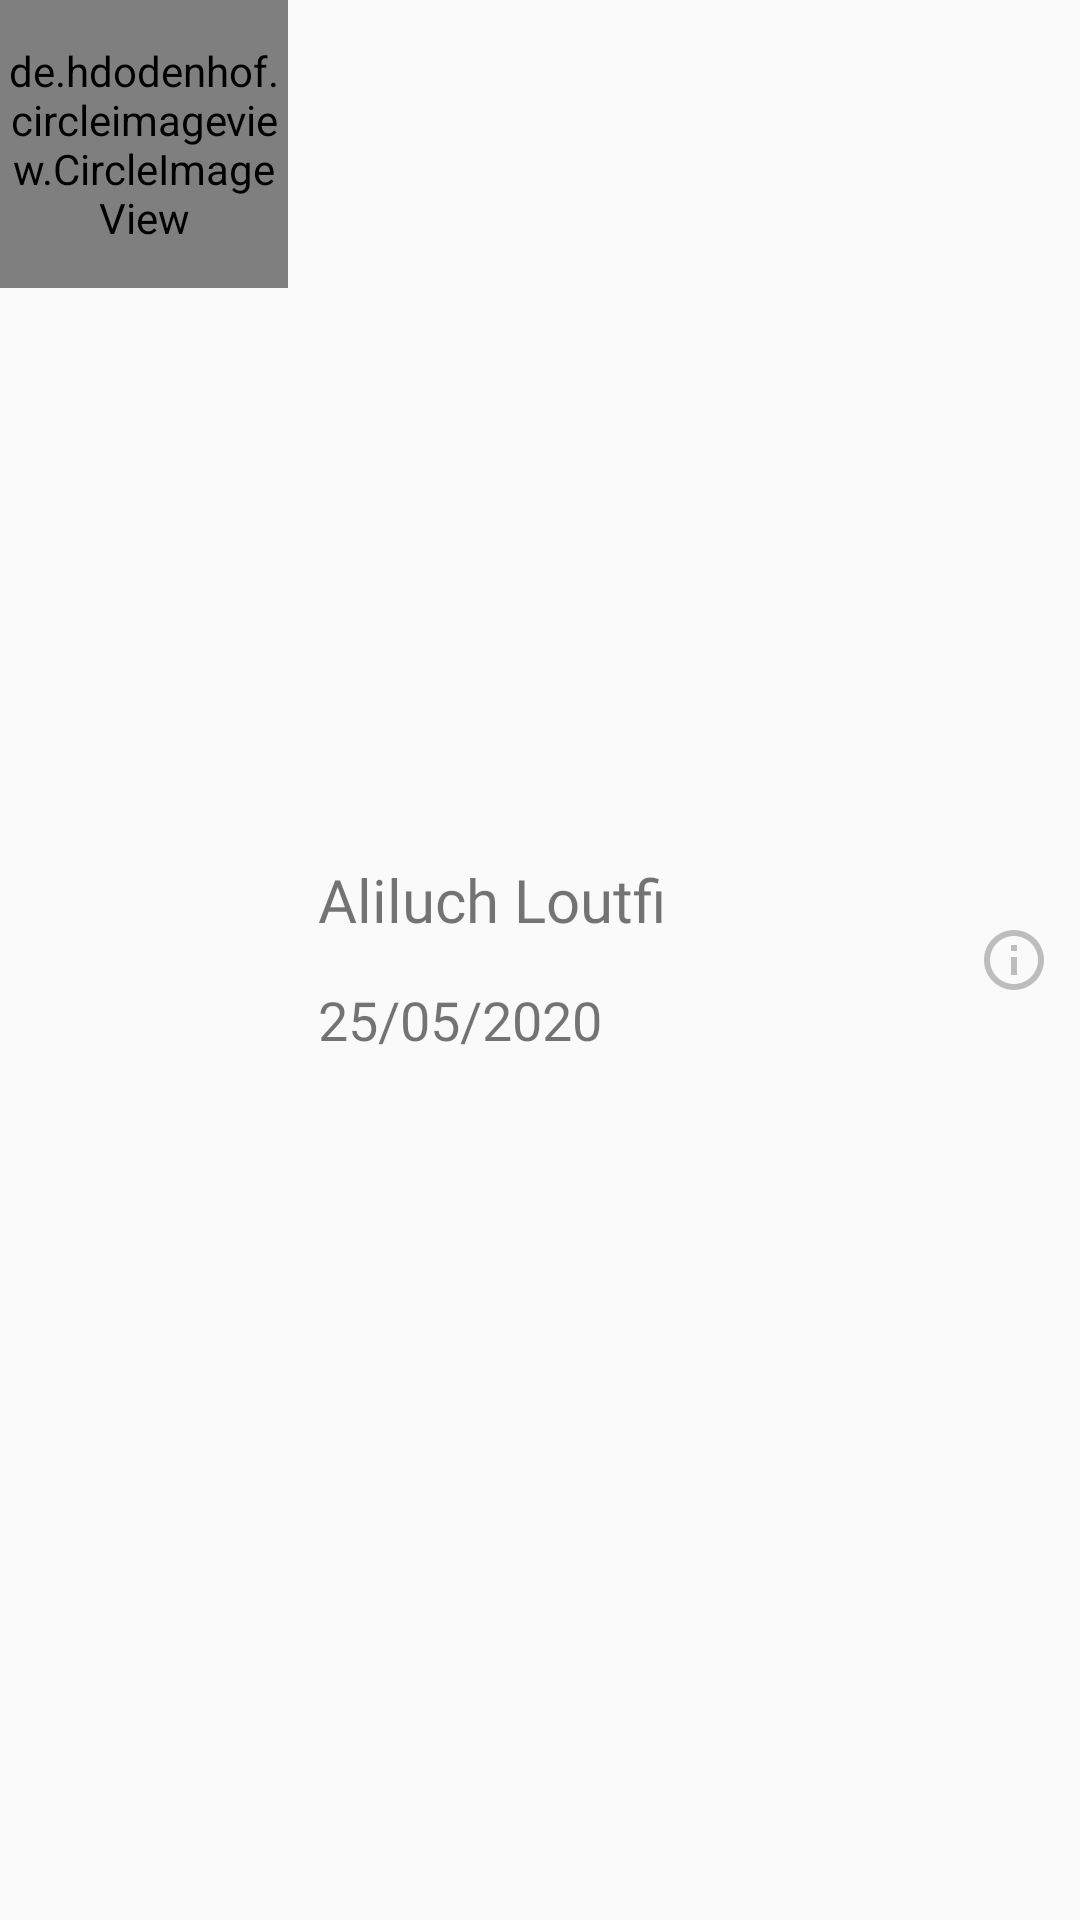

Produce the Android XML layout that renders to this screen, including the resource entries it uses.
<!-- AndroidManifest.xml: application theme AppTheme -->
<!-- res/layout/consultation_row.xml -->
<?xml version="1.0" encoding="utf-8"?>
<LinearLayout xmlns:android="http://schemas.android.com/apk/res/android"
    xmlns:app="http://schemas.android.com/apk/res-auto"
    android:layout_width="match_parent"
    android:layout_height="wrap_content">

    <de.hdodenhof.circleimageview.CircleImageView
        xmlns:app="http://schemas.android.com/apk/res-auto"
        android:id="@+id/profile_image"
        android:layout_width="96dp"
        android:layout_height="96dp"
        app:civ_border_width="2dp"
        android:layout_marginRight="10dp"
        app:civ_border_color="#FFF"/>

    <FrameLayout
        android:layout_width="match_parent"
        android:layout_height="match_parent">

        <ImageView
            android:id="@+id/imageView4"
            android:layout_width="wrap_content"
            android:layout_height="wrap_content"
            android:layout_gravity="right|center"
            android:layout_marginRight="10dp"
            app:srcCompat="@drawable/ic_info_outline" />

        <TextView
            android:id="@+id/fullName"
            android:layout_width="match_parent"
            android:layout_height="wrap_content"
            android:layout_marginBottom="20dp"
            android:fontFamily="@font/montserrat_bold"
            android:text="Aliluch Loutfi"
            android:layout_gravity="center"
            android:textSize="20sp" />

        <TextView
            android:id="@+id/day"
            android:layout_width="match_parent"
            android:layout_height="wrap_content"
            android:layout_marginTop="20dp"
            android:fontFamily="@font/montserrat"
            android:text="25/05/2020"
            android:layout_gravity="center"
            android:textSize="18sp" />
    </FrameLayout>


</LinearLayout>
<!-- resources referenced by this layout -->
<resources>
  <!-- drawable ic_info_outline (drawable) -->
  <vector android:height="24dp" android:tint="#BDBDBD"
      android:viewportHeight="24.0" android:viewportWidth="24.0"
      android:width="24dp" xmlns:android="http://schemas.android.com/apk/res/android">
      <path android:fillColor="#FF000000" android:pathData="M11,17h2v-6h-2v6zM12,2C6.48,2 2,6.48 2,12s4.48,10 10,10 10,-4.48 10,-10S17.52,2 12,2zM12,20c-4.41,0 -8,-3.59 -8,-8s3.59,-8 8,-8 8,3.59 8,8 -3.59,8 -8,8zM11,9h2L13,7h-2v2z"/>
  </vector>
  <style name="AppTheme" parent="Theme.AppCompat.Light.NoActionBar">
          
          <item name="colorPrimary">@color/colorPrimary</item>
          <item name="colorPrimaryDark">@color/colorPrimaryDark</item>
          <item name="colorAccent">@color/colorAccent</item>
          <item name="android:windowTranslucentStatus">true</item>
      </style>
  <!-- not gathered from this repository: default colours our renderer supplied (Android Studio template values) -->
  <color name="colorPrimary">#FF6200EE</color>
  <color name="colorPrimaryDark">#FF3700B3</color>
  <color name="colorAccent">#FF03DAC5</color>
</resources>
